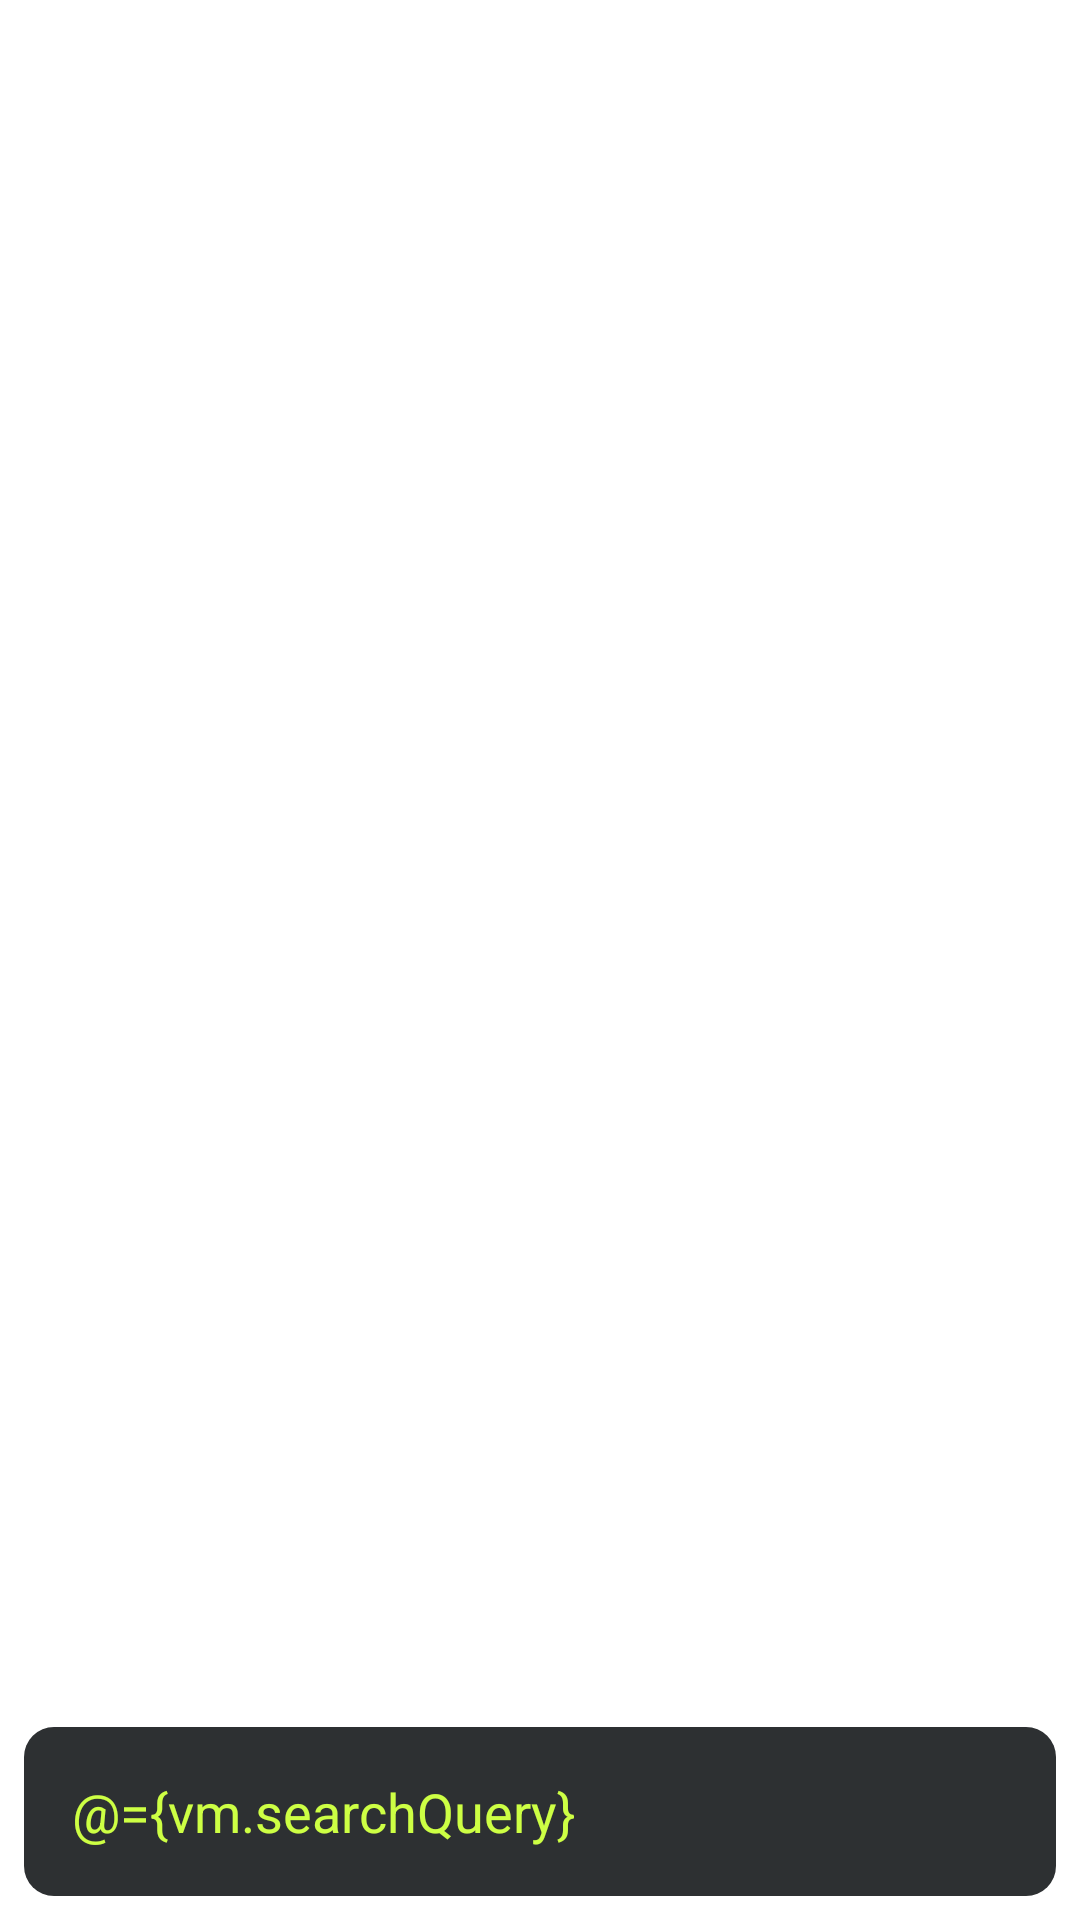

Produce the Android XML layout that renders to this screen, including the resource entries it uses.
<!-- AndroidManifest.xml: application theme AppTheme -->
<!-- res/layout/fragment_app_drawer.xml -->
<?xml version="1.0" encoding="utf-8"?>
<layout xmlns:android="http://schemas.android.com/apk/res/android"
        xmlns:app="http://schemas.android.com/apk/res-auto"
        xmlns:tools="http://schemas.android.com/tools">

    <data>

        <import type="com.example.launcher.minimalistic.vo.Resource.Status" />

        <variable
                name="vm"
                type="com.example.launcher.minimalistic.viewmodel.AppDrawerViewModel" />
    </data>

    <androidx.constraintlayout.widget.ConstraintLayout
            android:layout_width="match_parent"
            android:layout_height="match_parent"
            tools:context=".ui.fragment.AppDrawerFragment">

        <androidx.recyclerview.widget.RecyclerView
                android:id="@+id/recyclerView_apps"
                android:layout_width="match_parent"
                android:layout_height="match_parent"
                android:clipToPadding="false"
                android:paddingBottom="70dp"
                app:isGone="@{vm.apps.state.status != Status.SUCCESS}"
                app:layout_constraintBottom_toTopOf="@+id/editText_appSearch"
                app:layout_constraintTop_toTopOf="parent"
                tools:listitem="@layout/list_item_app" />

        <EditText
                android:id="@+id/editText_appSearch"
                android:layout_width="match_parent"
                android:layout_height="wrap_content"
                android:layout_marginStart="@dimen/margin_medium"
                android:layout_marginTop="@dimen/margin_extra_small"
                android:layout_marginEnd="@dimen/margin_medium"
                android:layout_marginBottom="@dimen/margin_medium"
                android:background="@drawable/search_background"
                android:drawableStart="@drawable/ic_search_white_24dp"
                android:drawablePadding="23dp"
                android:hint="@string/app_search_hint"
                android:importantForAutofill="no"
                android:inputType="text"
                android:padding="@dimen/padding_standard"
                android:text="@={vm.searchQuery}"
                android:textAppearance="?android:textAppearanceMedium"
                android:textColor="@color/colorAccent"
                app:layout_constraintBottom_toBottomOf="parent" />

    </androidx.constraintlayout.widget.ConstraintLayout>
</layout>
<!-- res/layout/list_item_app.xml (included above) -->
<?xml version="1.0" encoding="utf-8"?>
<layout xmlns:android="http://schemas.android.com/apk/res/android"
        xmlns:app="http://schemas.android.com/apk/res-auto"
        xmlns:tools="http://schemas.android.com/tools">

    <data>
        <variable
                name="appItem"
                type="com.example.launcher.minimalistic.vo.AppItem" />
    </data>

    <androidx.constraintlayout.widget.ConstraintLayout
            android:id="@+id/layout_appItem"
            android:layout_width="match_parent"
            android:layout_height="52dp"
            android:background="?android:attr/selectableItemBackground">

        <ImageView
                android:id="@+id/imageView_appIcon"
                android:layout_width="34dp"
                android:layout_height="34dp"
                android:layout_marginStart="@dimen/margin_medium"
                android:src="@{appItem.icon}"
                app:layout_constraintBottom_toBottomOf="parent"
                app:layout_constraintStart_toStartOf="parent"
                app:layout_constraintTop_toTopOf="parent"
                tools:src="@drawable/ic_launcher_foreground" />

        <TextView
                android:id="@+id/textView_appName"
                android:layout_width="wrap_content"
                android:layout_height="wrap_content"
                android:layout_marginStart="@dimen/margin_medium"
                android:text="@{appItem.name}"
                android:textAppearance="?android:attr/textAppearanceSmall"
                app:layout_constraintBottom_toBottomOf="parent"
                app:layout_constraintStart_toEndOf="@+id/imageView_appIcon"
                app:layout_constraintTop_toTopOf="parent"
                tools:text="App Name" />

    </androidx.constraintlayout.widget.ConstraintLayout>
</layout>
<!-- resources referenced by this layout -->
<resources>
  <color name="colorAccent">#CDFF44</color>
  <dimen name="margin_extra_small">2dp</dimen>
  <dimen name="margin_medium">8dp</dimen>
  <dimen name="padding_standard">@dimen/margin_standard</dimen>
  <!-- drawable ic_launcher_foreground (drawable) -->
  <?xml version="1.0" encoding="utf-8"?>
  <vector xmlns:android="http://schemas.android.com/apk/res/android"
      android:width="108dp"
      android:height="108dp"
      android:viewportWidth="398.41895"
      android:viewportHeight="398.41895"
      android:tint="#FFFFFF">
    <group android:translateX="109.209465"
        android:translateY="98.40948">
      <group android:translateY="152.63998">
        <path android:pathData="M109.008,-6.192Q109.44,-3.168,108.792,-0.648Q108.144,1.872,104.112,2.016Q101.52,2.016,100.368,0.504Q99.216,-1.008,98.64,-4.608L90.288,-62.064Q89.856,-64.8,89.208,-68.832Q88.56,-72.864,87.768,-75.816Q86.976,-78.768,86.04,-79.632Q85.104,-80.496,84.096,-77.04L62.64,-3.168Q61.92,-0.432,60.84,0.792Q59.76,2.016,57.456,2.016Q55.008,2.016,54,0.936Q52.992,-0.144,52.128,-3.168Q46.656,-21.744,41.112,-40.032Q35.568,-58.32,30.384,-76.896Q29.376,-80.352,28.296,-80.352Q27.216,-80.352,26.64,-76.896L15.984,-4.896Q15.552,-1.584,14.328,0.216Q13.104,2.016,9.792,2.016Q4.32,2.016,5.616,-5.184L18.72,-90.864Q19.296,-95.184,21.528,-97.344Q23.76,-99.504,27.36,-99.504Q30.96,-99.504,33.336,-97.632Q35.712,-95.76,37.152,-91.008L57.6,-18.864L77.616,-91.152Q78.912,-95.76,81.288,-97.632Q83.664,-99.504,87.12,-99.504Q90.576,-99.504,92.952,-97.344Q95.328,-95.184,96.048,-90.72Z"
            android:fillColor="#FFFFFF"/>
        <path android:pathData="M166.408,-9.648Q168.856,-9.648,170.368,-8.424Q171.88,-7.2,171.88,-4.464Q171.88,-1.872,170.296,-0.648Q168.712,0.576,166.408,0.576L130.408,0.576Q126.808,0.576,124.864,-1.296Q122.92,-3.168,122.92,-6.336L122.92,-94.176Q122.92,-96.768,124.504,-98.136Q126.088,-99.504,128.536,-99.504Q134.296,-99.504,134.296,-94.176L134.296,-9.648Z"
            android:fillColor="#FFFFFF"/>
      </group>
    </group>
  </vector>
  <!-- drawable search_background (drawable) -->
  <?xml version="1.0" encoding="utf-8"?>
  <shape xmlns:android="http://schemas.android.com/apk/res/android"
          android:dither="true"
          android:shape="rectangle">
  
      <solid android:color="#2D3032" />
  
      <corners android:radius="10dp" />
  
  </shape>
  <string name="app_search_hint">Apps</string>
  <style name="AppTheme" parent="Theme.AppCompat.NoActionBar">
          
          <item name="colorPrimary">@color/colorPrimary</item>
          <item name="colorPrimaryDark">@color/colorPrimaryDark</item>
          <item name="colorAccent">@color/colorAccent</item>
  
          <item name="android:windowShowWallpaper">true</item>
          <item name="android:windowBackground">@android:color/transparent</item>
      </style>
  <dimen name="margin_standard">16dp</dimen>
  <color name="colorPrimary">#000000</color>
  <color name="colorPrimaryDark">#000000</color>
</resources>
